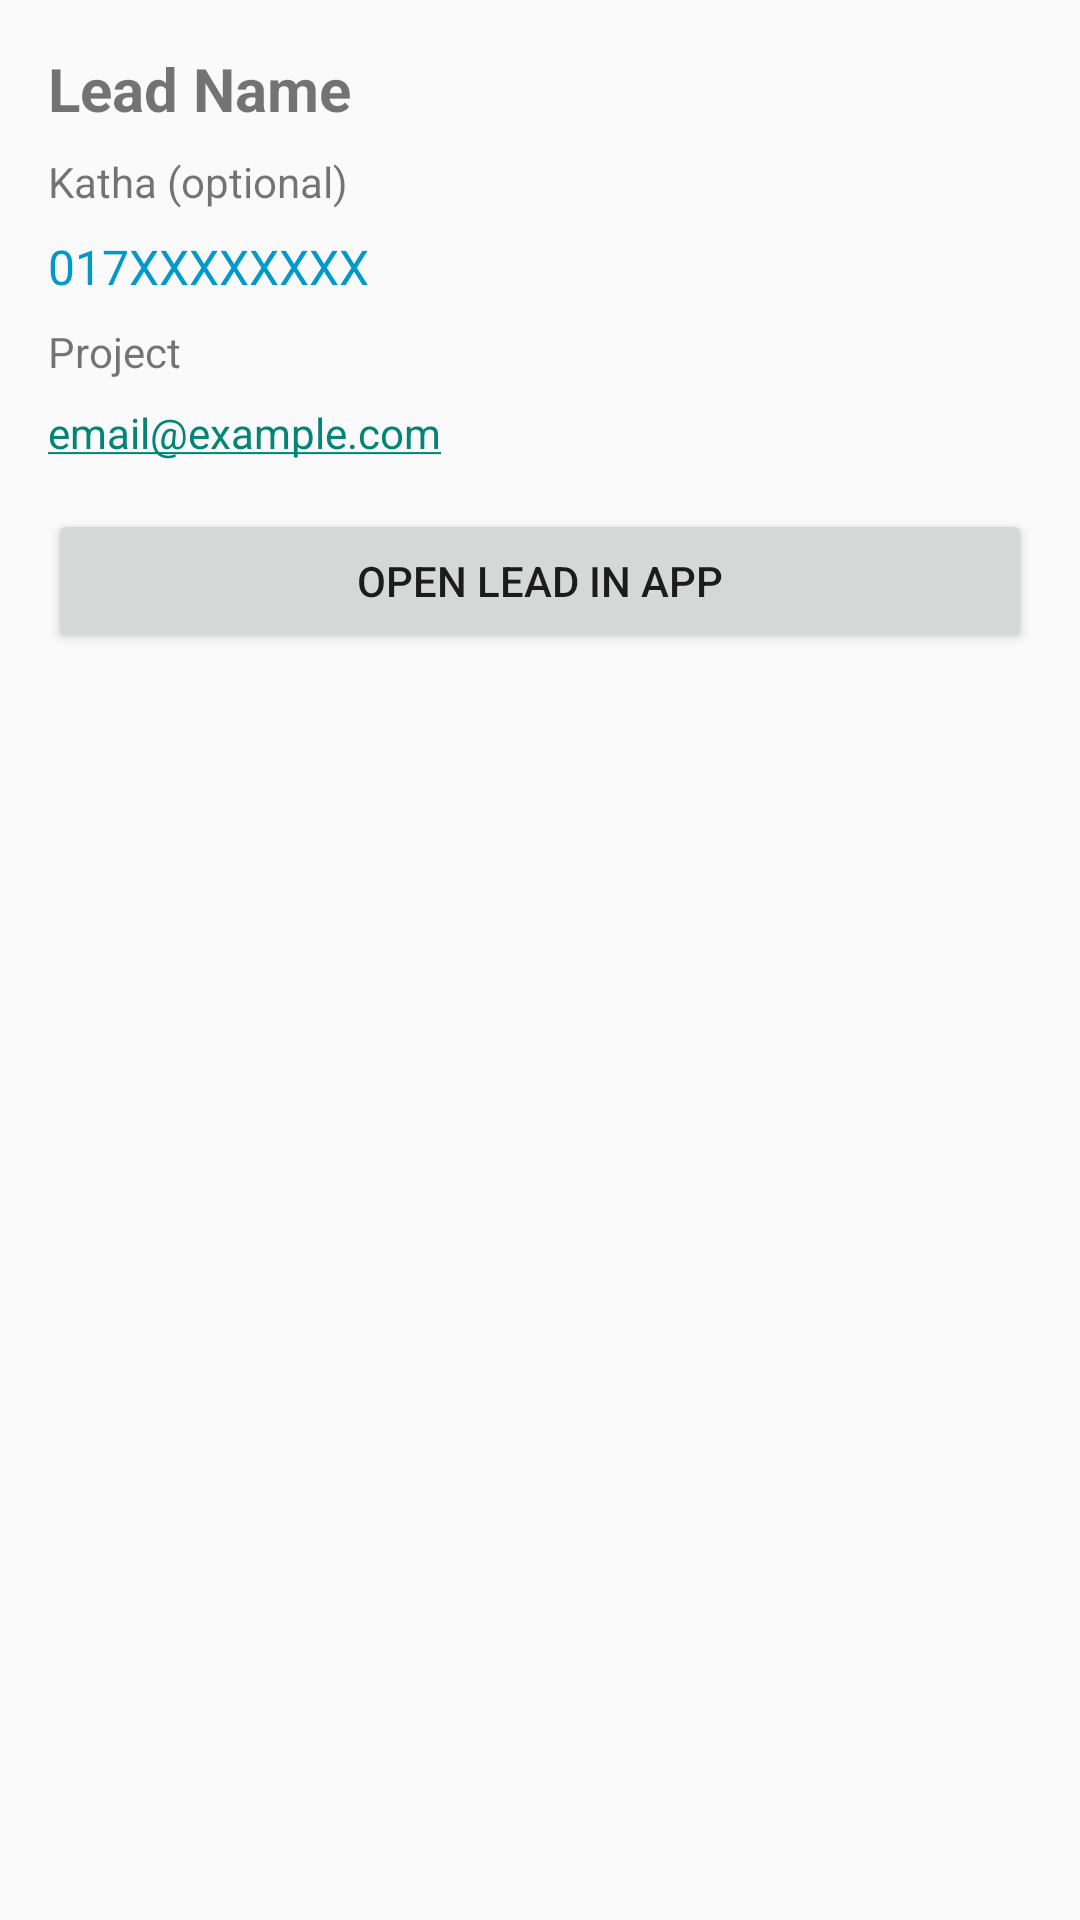

Write the Android layout XML for this screen, with the resource values it uses.
<!-- AndroidManifest.xml: application theme Theme.AppCompat.Light.NoActionBar -->
<!-- res/layout/fragment_lead_detail.xml -->
<?xml version="1.0" encoding="utf-8"?>
<ScrollView xmlns:android="http://schemas.android.com/apk/res/android"
    android:layout_width="match_parent"
    android:layout_height="wrap_content"
    android:padding="16dp">

    <LinearLayout
        android:orientation="vertical"
        android:layout_width="match_parent"
        android:layout_height="wrap_content">

        
        <TextView
            android:id="@+id/leadName"
            android:layout_width="match_parent"
            android:layout_height="wrap_content"
            android:text="Lead Name"
            android:textSize="20sp"
            android:textStyle="bold"
            android:paddingBottom="8dp"/>

        
        <TextView
            android:id="@+id/leadKatha"
            android:layout_width="match_parent"
            android:layout_height="wrap_content"
            android:text="Katha (optional)"
            android:paddingBottom="8dp"/>

        
        <TextView
            android:id="@+id/leadPhone"
            android:layout_width="match_parent"
            android:layout_height="wrap_content"
            android:text="017XXXXXXXX"
            android:textColor="@android:color/holo_blue_dark"
            android:textSize="16sp"
            android:paddingBottom="8dp"
            android:autoLink="phone"/>

        
        <TextView
            android:id="@+id/leadProject"
            android:layout_width="match_parent"
            android:layout_height="wrap_content"
            android:text="Project"
            android:paddingBottom="8dp"/>

        
        <TextView
            android:id="@+id/leadEmail"
            android:layout_width="match_parent"
            android:layout_height="wrap_content"
            android:text="email@example.com"
            android:autoLink="email"
            android:paddingBottom="16dp"/>

        
        <Button
            android:id="@+id/btnOpenLead"
            android:layout_width="match_parent"
            android:layout_height="wrap_content"
            android:text="Open Lead in App"/>

    </LinearLayout>
</ScrollView>
<!-- resources referenced by this layout -->
<resources>

</resources>
